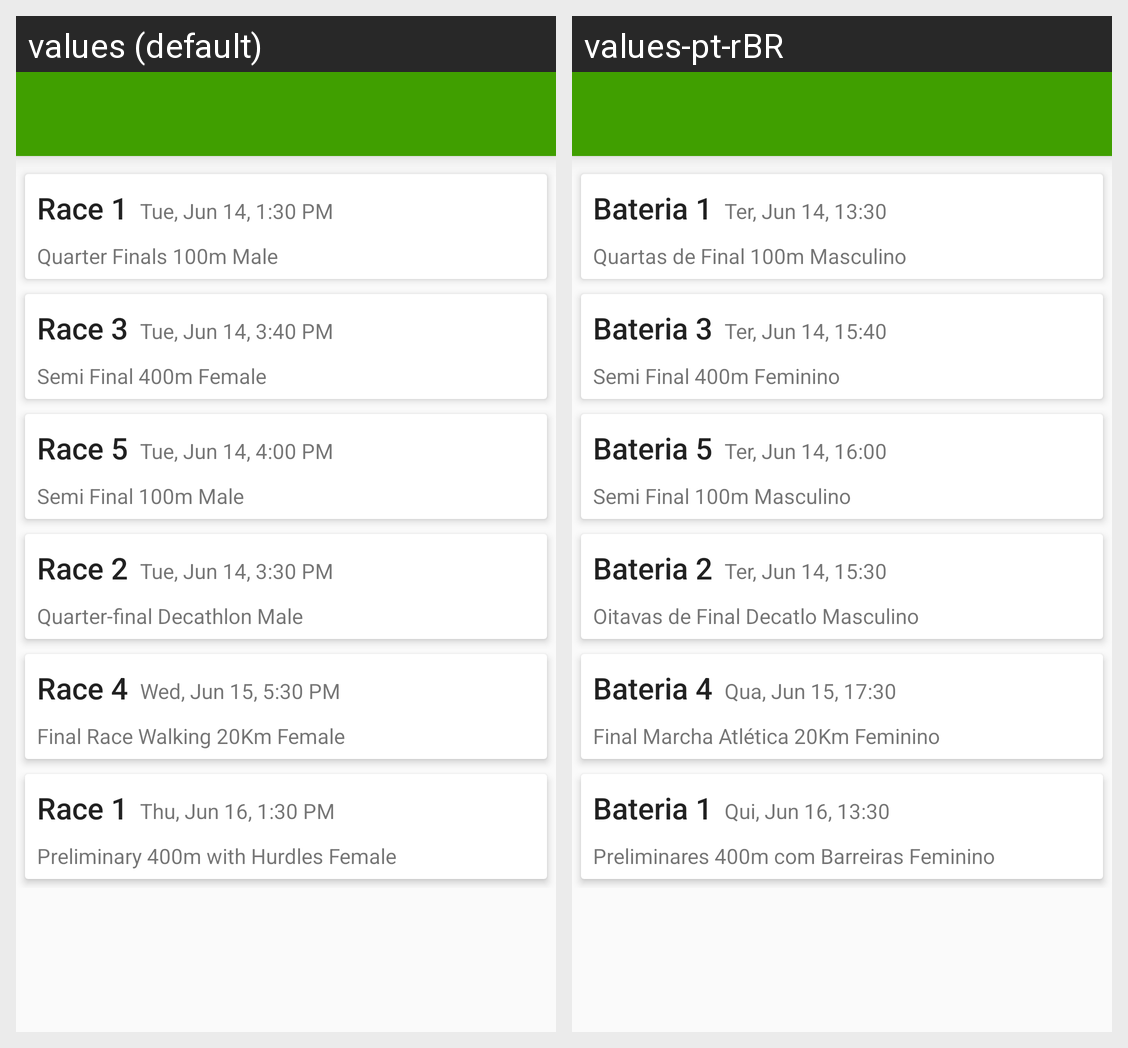

Locale-by-locale string values for the Android screen shown in this grid:
Android screen res/layout/activity_bet_list_for_sport_choose.xml rendered under 2 locales, left to right: values (default), values-pt-rBR. Device: Nexus 5 (rendered at 1080×1920; each locale shown at half size, 540×960, under a caption strip naming it); theme AppTheme.
Strings drawn on this screen, with the default value and each locale's value (text and hints the layout hard-codes, and strings that could not be matched under every locale, appear in the picture but are not listed):

bet_title1
  values: Race 1
  values-pt-rBR: Bateria 1

bet_date1
  values: Tue, Jun 14, 1:30 PM
  values-pt-rBR: Ter, Jun 14, 13:30

bet_desc1
  values: Quarter Finals 100m Male
  values-pt-rBR: Quartas de Final 100m Masculino

bet_title2
  values: Race 3
  values-pt-rBR: Bateria 3

bet_date2
  values: Tue, Jun 14, 3:40 PM
  values-pt-rBR: Ter, Jun 14, 15:40

bet_desc2
  values: Semi Final 400m Female
  values-pt-rBR: Semi Final 400m Feminino

bet_title3
  values: Race 5
  values-pt-rBR: Bateria 5

bet_date3
  values: Tue, Jun 14, 4:00 PM
  values-pt-rBR: Ter, Jun 14, 16:00

bet_desc3
  values: Semi Final 100m Male
  values-pt-rBR: Semi Final 100m Masculino

bet_title4
  values: Race 2
  values-pt-rBR: Bateria 2

bet_date4
  values: Tue, Jun 14, 3:30 PM
  values-pt-rBR: Ter, Jun 14, 15:30

bet_desc4
  values: Quarter-final Decathlon Male
  values-pt-rBR: Oitavas de Final Decatlo Masculino

bet_title5
  values: Race 4
  values-pt-rBR: Bateria 4

bet_date5
  values: Wed, Jun 15, 5:30 PM
  values-pt-rBR: Qua, Jun 15, 17:30

bet_desc5
  values: Final Race Walking 20Km Female
  values-pt-rBR: Final Marcha Atlética 20Km Feminino

bet_title6
  values: Race 1
  values-pt-rBR: Bateria 1

bet_date6
  values: Thu, Jun 16, 1:30 PM
  values-pt-rBR: Qui, Jun 16, 13:30

bet_desc6
  values: Preliminary 400m with Hurdles Female
  values-pt-rBR: Preliminares 400m com Barreiras Feminino
